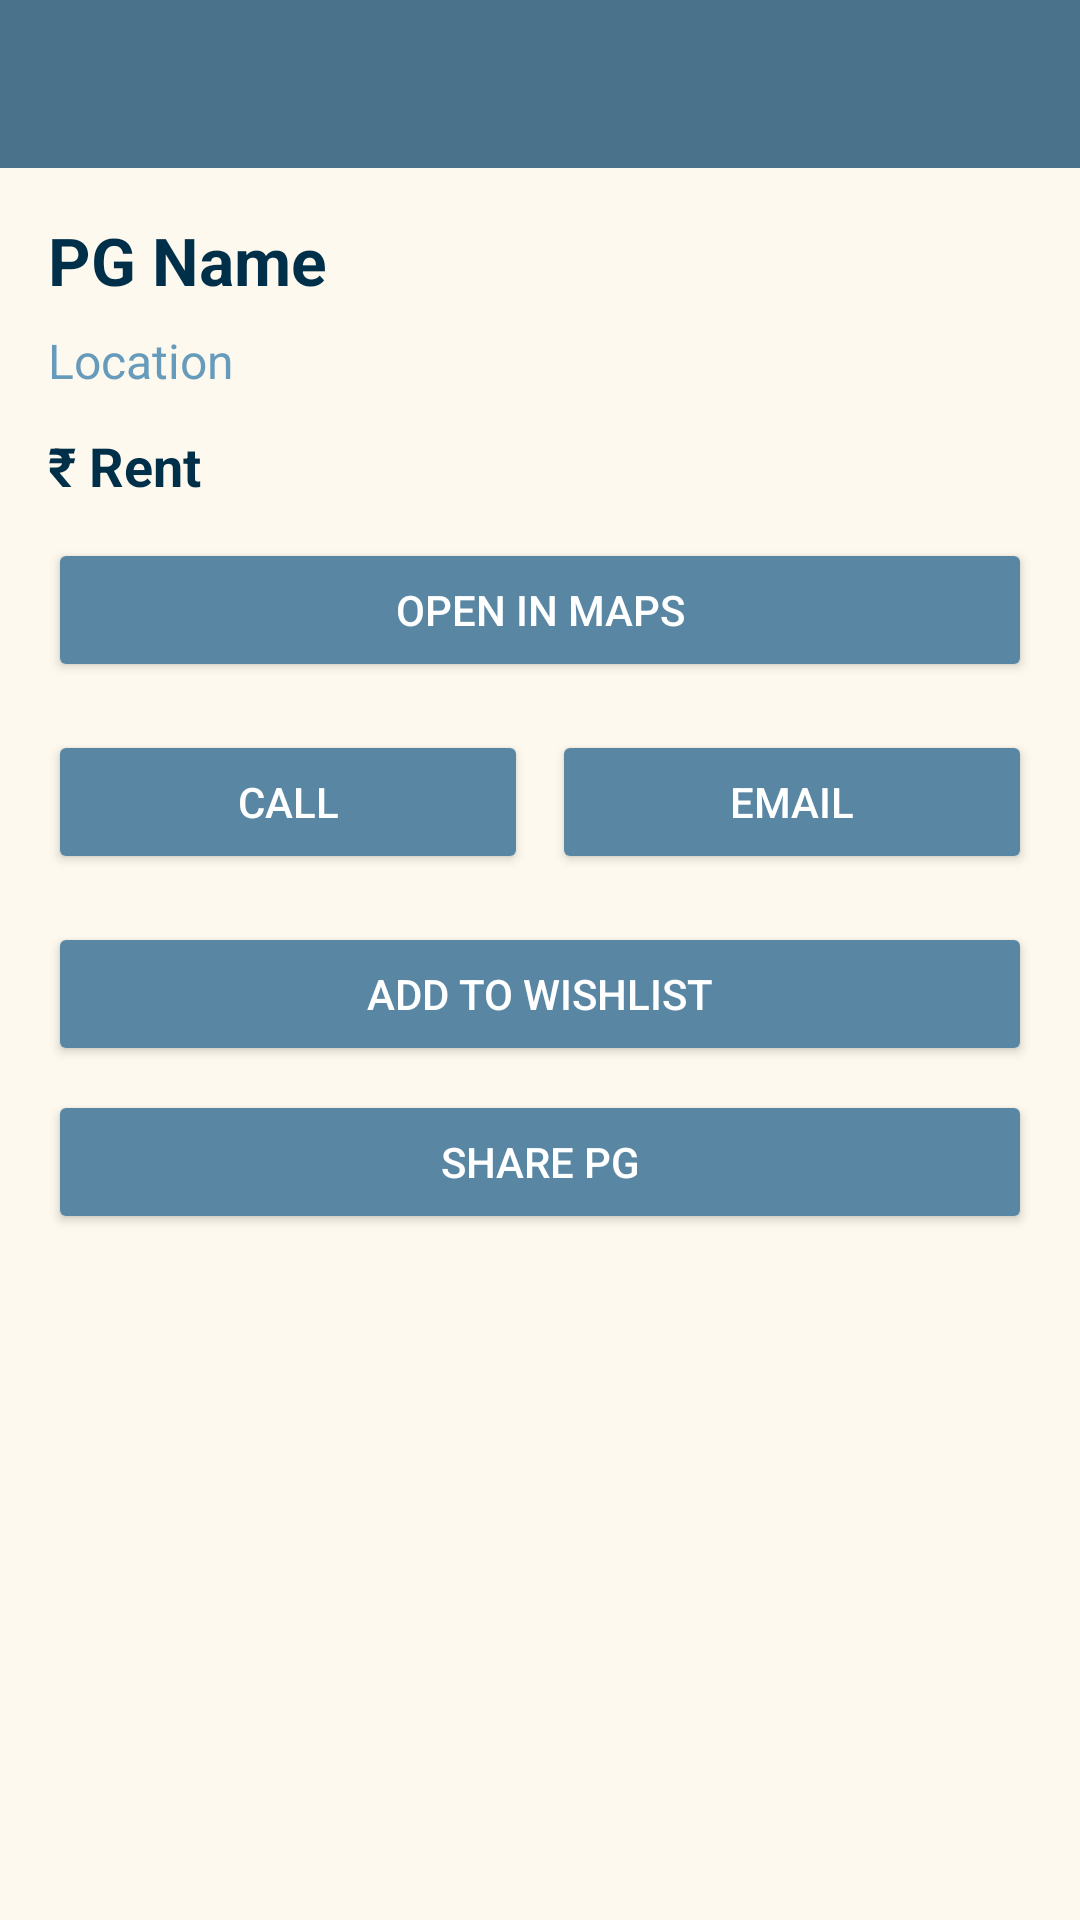

Reconstruct the res/layout file that produces this screen, plus the resources it refers to.
<!-- AndroidManifest.xml: application theme Theme.AppCompat.Light.NoActionBar -->
<!-- res/layout/activity_pg_detail.xml -->
<?xml version="1.0" encoding="utf-8"?>
<LinearLayout xmlns:android="http://schemas.android.com/apk/res/android"
    xmlns:app="http://schemas.android.com/apk/res-auto"
    android:orientation="vertical"
    android:layout_width="match_parent"
    android:layout_height="match_parent"
    android:background="@color/light_bg">

    
    <androidx.appcompat.widget.Toolbar
        android:id="@+id/toolbar"
        android:layout_width="match_parent"
        android:layout_height="56dp"
        android:background="@color/top_nav"
        android:title="PG Details"
        android:titleTextColor="@android:color/white"
        app:navigationIcon="@drawable/ic_back"/>

    <ScrollView
        android:layout_width="match_parent"
        android:layout_height="match_parent"
        android:padding="16dp">

        <LinearLayout
            android:orientation="vertical"
            android:layout_width="match_parent"
            android:layout_height="wrap_content">

            <TextView
                android:id="@+id/tvName"
                android:text="PG Name"
                android:textSize="22sp"
                android:textStyle="bold"
                android:textColor="@color/colorPrimary"
                android:layout_width="match_parent"
                android:layout_height="wrap_content"/>

            <TextView
                android:id="@+id/tvLocation"
                android:text="Location"
                android:textSize="16sp"
                android:layout_marginTop="8dp"
                android:textColor="@color/colorPrimaryVariant"
                android:layout_width="match_parent"
                android:layout_height="wrap_content"/>

            <TextView
                android:id="@+id/tvPrice"
                android:text="₹ Rent"
                android:textSize="18sp"
                android:textStyle="bold"
                android:layout_marginTop="12dp"
                android:textColor="@color/colorPrimary"
                android:layout_width="match_parent"
                android:layout_height="wrap_content"/>

            <Button
                android:id="@+id/btnMap"
                android:layout_width="match_parent"
                android:layout_height="wrap_content"
                android:text="Open in Maps"
                android:layout_marginTop="12dp"
                android:backgroundTint="@color/btn1"
                android:textColor="@android:color/white"/>

            <LinearLayout
                android:orientation="horizontal"
                android:layout_marginTop="16dp"
                android:layout_width="match_parent"
                android:layout_height="wrap_content">

                <Button
                    android:id="@+id/btnCall"
                    android:layout_weight="1"
                    android:layout_width="0dp"
                    android:layout_height="wrap_content"
                    android:text="Call"
                    android:backgroundTint="@color/btn1"
                    android:textColor="@android:color/white"/>

                <Button
                    android:id="@+id/btnEmail"
                    android:layout_weight="1"
                    android:layout_width="0dp"
                    android:layout_height="wrap_content"
                    android:layout_marginStart="8dp"
                    android:text="Email"
                    android:backgroundTint="@color/btn1"
                    android:textColor="@android:color/white"/>
            </LinearLayout>

            <Button
                android:id="@+id/btnWishlist"
                android:layout_width="match_parent"
                android:layout_height="wrap_content"
                android:layout_marginTop="16dp"
                android:text="Add to Wishlist"
                android:backgroundTint="@color/btn1"
                android:textColor="@android:color/white"/>

            <Button
                android:id="@+id/btnShare"
                android:layout_width="match_parent"
                android:layout_height="wrap_content"
                android:layout_marginTop="8dp"
                android:text="Share PG"
                android:backgroundTint="@color/btn1"
                android:textColor="@android:color/white"/>

        </LinearLayout>
    </ScrollView>

</LinearLayout>
<!-- resources referenced by this layout -->
<resources>
  <color name="btn1">#5886a3</color>
  <color name="colorPrimary">#003049</color>
  <color name="colorPrimaryVariant">#669BBC</color>
  <color name="light_bg">#fef9ee</color>
  <color name="top_nav">#4a728b</color>
</resources>
